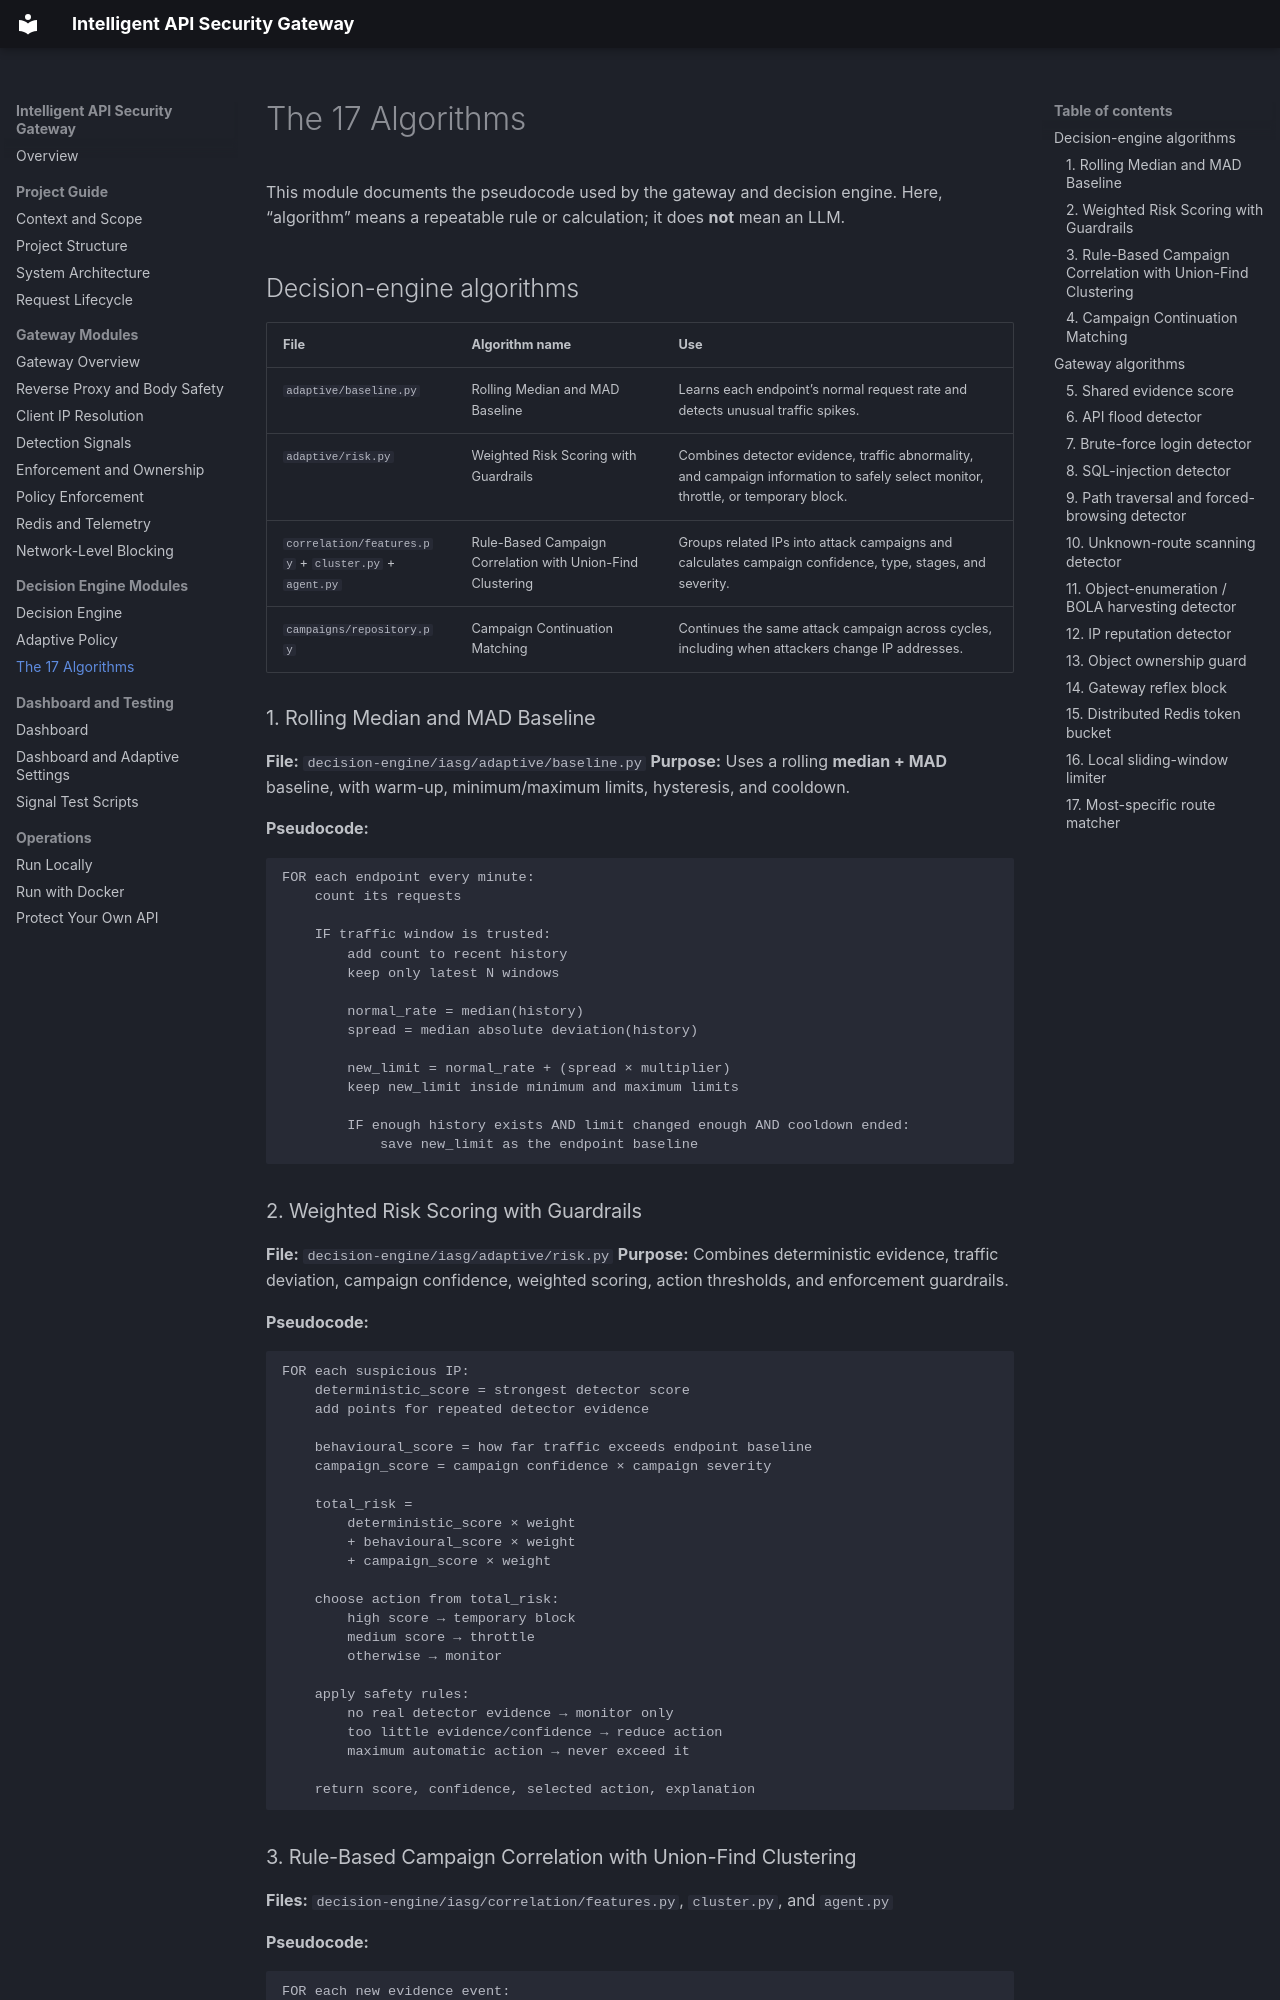

repository: Pranav-Hirawat/Intelligent_API_Security_Gateway · page: modules/algorithms/index.html · generator: mkdocs

# The 17 Algorithms

This module documents the pseudocode used by the gateway and decision engine.
Here, “algorithm” means a repeatable rule or calculation; it does **not** mean
an LLM.

## Decision-engine algorithms

| File | Algorithm name | Use |
| ----- | ----- | ----- |
| `adaptive/baseline.py` | Rolling Median and MAD Baseline | Learns each endpoint’s normal request rate and detects unusual traffic spikes. |
| `adaptive/risk.py` | Weighted Risk Scoring with Guardrails | Combines detector evidence, traffic abnormality, and campaign information to safely select monitor, throttle, or temporary block. |
| `correlation/features.py` + `cluster.py` + `agent.py` | Rule-Based Campaign Correlation with Union-Find Clustering | Groups related IPs into attack campaigns and calculates campaign confidence, type, stages, and severity. |
| `campaigns/repository.py` | Campaign Continuation Matching | Continues the same attack campaign across cycles, including when attackers change IP addresses. |

### 1. Rolling Median and MAD Baseline

**File:** `decision-engine/iasg/adaptive/baseline.py`
**Purpose:** Uses a rolling **median + MAD** baseline, with warm-up, minimum/maximum limits, hysteresis, and cooldown.

**Pseudocode:**

```text
FOR each endpoint every minute:
    count its requests

    IF traffic window is trusted:
        add count to recent history
        keep only latest N windows

        normal_rate = median(history)
        spread = median absolute deviation(history)

        new_limit = normal_rate + (spread × multiplier)
        keep new_limit inside minimum and maximum limits

        IF enough history exists AND limit changed enough AND cooldown ended:
            save new_limit as the endpoint baseline
```
